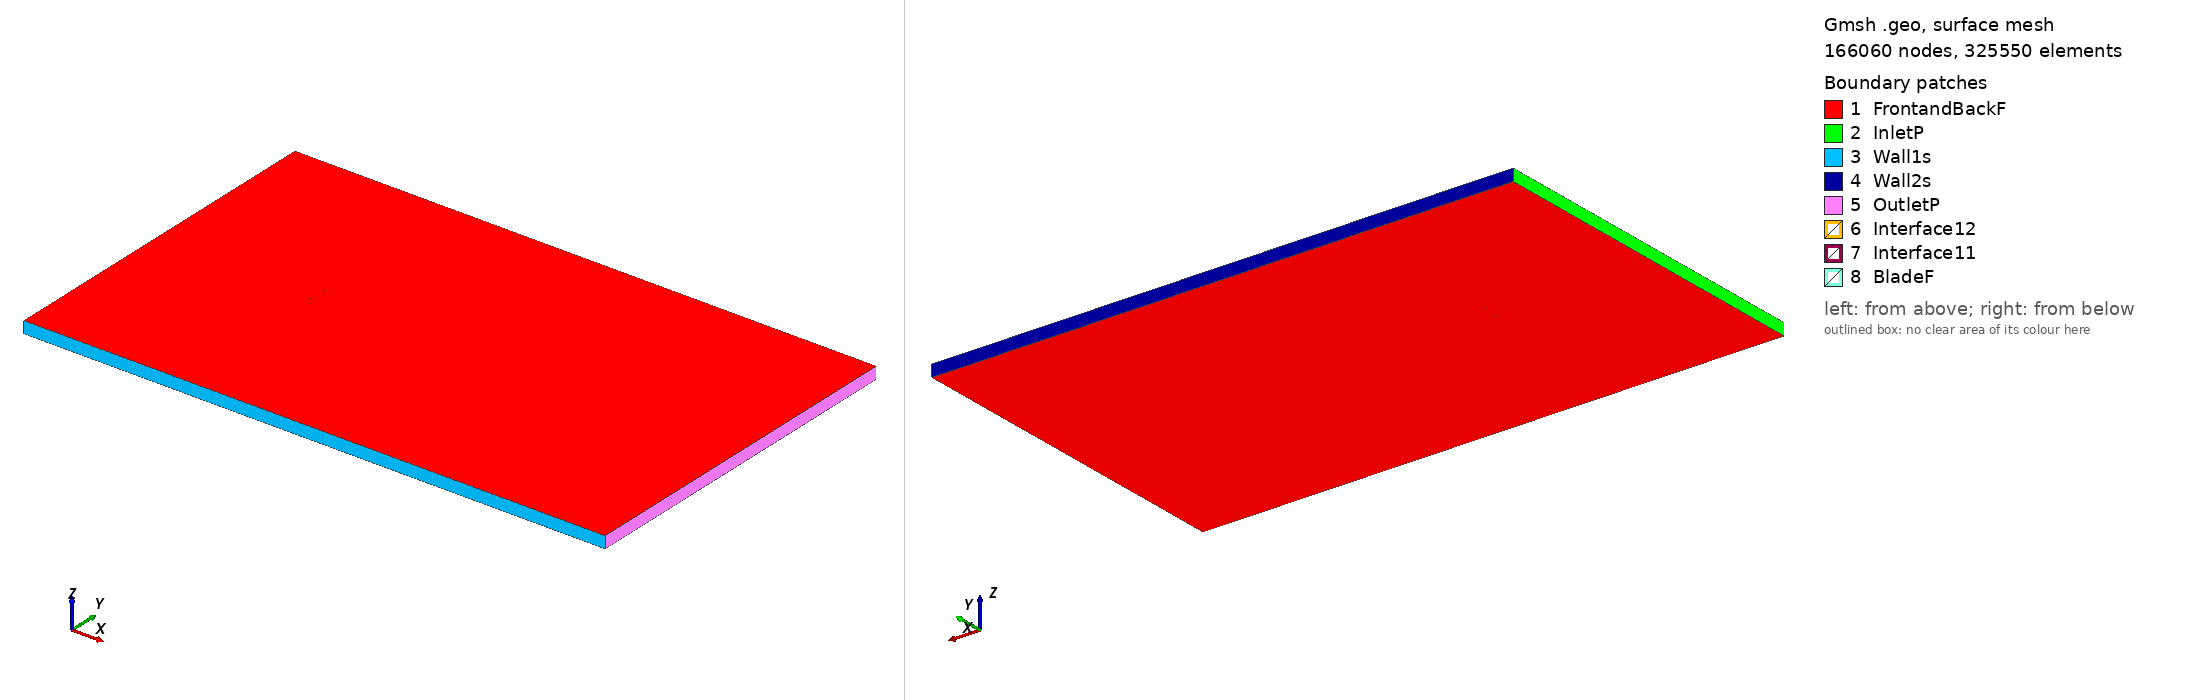

Gmsh geometry script, surface-meshed: 166060 nodes, 325550 surface elements. Boundary patches (legend numbers): 1 FrontandBackF, 2 InletP, 3 Wall1s, 4 Wall2s, 5 OutletP, 6 Interface12, 7 Interface11, 8 BladeF. Left view from above one corner, right view from below the opposite corner. Legend entries are the model's physical surfaces. The drawing asked Gmsh for element sizes between 1% and 20% of the model's largest extent; the script's own settings can give other sizes.

=== stcyr172_tsr_0.52458_aoa_-9.163.geo (drawn) ===
SetFactory("OpenCASCADE");

Point(1) = {0.073924, 0.750000, 0, 1.0};
Point(2) = {0.070225, 0.749929, 0, 1.0};
Point(3) = {0.062476, 0.749600, 0, 1.0};
Point(4) = {0.046943, 0.749169, 0, 1.0};
Point(5) = {0.031473, 0.748343, 0, 1.0};
Point(6) = {0.016023, 0.747396, 0, 1.0};
Point(7) = {0.000615, 0.746190, 0, 1.0};
Point(8) = {-0.014752, 0.744726, 0, 1.0};
Point(9) = {-0.030084, 0.743048, 0, 1.0};
Point(10) = {-0.045277, 0.740504, 0, 1.0};
Point(11) = {-0.052790, 0.738715, 0, 1.0};
Point(12) = {-0.060222, 0.736424, 0, 1.0};
Point(13) = {-0.063871, 0.734868, 0, 1.0};
Point(14) = {-0.067465, 0.732962, 0, 1.0};
Point(15) = {-0.071004, 0.730722, 0, 1.0};
Point(16) = {-0.072696, 0.729122, 0, 1.0};
Point(17) = {-0.074043, 0.725379, 0, 1.0};
Point(18) = {-0.071588, 0.722249, 0, 1.0};
Point(19) = {-0.069478, 0.721263, 0, 1.0};
Point(20) = {-0.065414, 0.720249, 0, 1.0};
Point(21) = {-0.061404, 0.719569, 0, 1.0};
Point(22) = {-0.057450, 0.719240, 0, 1.0};
Point(23) = {-0.049674, 0.719402, 0, 1.0};
Point(24) = {-0.041980, 0.720065, 0, 1.0};
Point(25) = {-0.026758, 0.722427, 0, 1.0};
Point(26) = {-0.011676, 0.725656, 0, 1.0};
Point(27) = {0.003372, 0.729097, 0, 1.0};
Point(28) = {0.018378, 0.732797, 0, 1.0};
Point(29) = {0.033342, 0.736756, 0, 1.0};
Point(30) = {0.048287, 0.740836, 0, 1.0};
Point(31) = {0.063168, 0.745311, 0, 1.0};
Point(32) = {0.070627, 0.747435, 0, 1.0};
Point(33) = {0.074161, 0.748531, 0, 1.0};
Point(34) = {-0.073924, -0.750000, 0, 1.0};
Point(35) = {-0.070225, -0.749929, 0, 1.0};
Point(36) = {-0.062476, -0.749600, 0, 1.0};
Point(37) = {-0.046943, -0.749169, 0, 1.0};
Point(38) = {-0.031473, -0.748343, 0, 1.0};
Point(39) = {-0.016023, -0.747396, 0, 1.0};
Point(40) = {-0.000615, -0.746190, 0, 1.0};
Point(41) = {0.014752, -0.744726, 0, 1.0};
Point(42) = {0.030084, -0.743048, 0, 1.0};
Point(43) = {0.045277, -0.740504, 0, 1.0};
Point(44) = {0.052790, -0.738715, 0, 1.0};
Point(45) = {0.060222, -0.736424, 0, 1.0};
Point(46) = {0.063871, -0.734868, 0, 1.0};
Point(47) = {0.067465, -0.732962, 0, 1.0};
Point(48) = {0.071004, -0.730722, 0, 1.0};
Point(49) = {0.072696, -0.729122, 0, 1.0};
Point(50) = {0.074043, -0.725379, 0, 1.0};
Point(51) = {0.071588, -0.722249, 0, 1.0};
Point(52) = {0.069478, -0.721263, 0, 1.0};
Point(53) = {0.065414, -0.720249, 0, 1.0};
Point(54) = {0.061404, -0.719569, 0, 1.0};
Point(55) = {0.057450, -0.719240, 0, 1.0};
Point(56) = {0.049674, -0.719402, 0, 1.0};
Point(57) = {0.041980, -0.720065, 0, 1.0};
Point(58) = {0.026758, -0.722427, 0, 1.0};
Point(59) = {0.011676, -0.725656, 0, 1.0};
Point(60) = {-0.003372, -0.729097, 0, 1.0};
Point(61) = {-0.018378, -0.732797, 0, 1.0};
Point(62) = {-0.033342, -0.736756, 0, 1.0};
Point(63) = {-0.048287, -0.740836, 0, 1.0};
Point(64) = {-0.063168, -0.745311, 0, 1.0};
Point(65) = {-0.070627, -0.747435, 0, 1.0};
Point(66) = {-0.074161, -0.748531, 0, 1.0};

// Lines: first blade (splines 1-4)
Spline(1) = {1:33};
Spline(2) = {33,1};

// Lines: second blade (splines 5-8)
Spline(3) = {34:66};
Spline(4) = {66,34};

// Outer domain (points 20001-4 and lines)
Point(67) = {-13.50000000, -15.00000000, 0, 1.0};
Point(68) = {-13.50000000, 15.00000000, 0, 1.0};
Point(69) = {36.00000000, 15.00000000, 0, 1.0};
Point(70) = {36.00000000, -15.00000000, 0, 1.0};
Line(11) = {67, 68};
Line(12) = {68, 69};
Line(13) = {69, 70};
Line(14) = {67, 70};

// Interface (between moving and stationary domain) (circles)
Circle(9) = {0, 0, 0, 0.80000000, 0, 2*Pi};
Circle(10) = {0, 0, 0, 0.80000000, 0, 2*Pi};

// Loops collect Lines/Splines/etc (blade1, blade2, domain, first circle)
Line Loop(1) = {1:2};
Line Loop(2) = {3:4};
Line Loop(3) = {11,12,13,-14};
Line Loop(4) = {9};

// BooleanDifference cuts out the circle/interface from the domain
Plane Surface(1) = {3};
Plane Surface(2) = {4};
BooleanDifference{ Surface{1}; Delete;}{ Surface{2}; Delete;}

// This one cuts out the blades from the inner circle/interface
Line Loop(6) = {10};
Plane Surface(5) = {6};
Plane Surface(6) = {1};
Plane Surface(7) = {2};
BooleanDifference{ Surface{5}; Delete;}{ Surface{6,7}; Delete;}

// extrude to 3rd dimension
Extrude {0, 0, 1} {Surface{1}; Surface{5}; Layers{1}; Recombine;}

// Physical Surfaces are the named boundaries (patches)
Physical Surface("Interface11") = {12};
Physical Surface("Interface12") = {10};

// sides of domain
Physical Surface("InletP") = {6};
Physical Surface("OutletP") = {9};

// top and bottom of domain
Physical Surface("Wall1s") = {7};
Physical Surface("Wall2s") = {8};

// Check FrontandBackF by ensuring there is nothing in the 3rd dimension
Physical Surface("FrontandBackF") = {1,11,5,17};
Physical Surface("BladeF") = {13:16};
Physical Volume("Turbine") = {2};
Physical Volume("Farfield") = {1};

// settings for airfoil boundary layer
Field[1] = BoundaryLayer;
Field[1].EdgesList = {1:4};
Field[1].hwall_n = 1e-3;
Field[1].thickness = 1.5e-2;
Field[1].ratio = 1.05;
Field[1].Quads = 1;
BoundaryLayer Field = 1;

// control points for mesh (blade and interface)
// floor((arc length / 1.5mm)/ 2) -> Transfinite Line
Transfinite Line {1,3} = 102 Using Progression 1;
Transfinite Line {2,4} = 2 Using Progression 1;
Transfinite Line {9, 15} = 800 Using Progression 1;

// For more information on gmsh syntax, visit http://gmsh.info/doc/texinfo/gmsh.html
